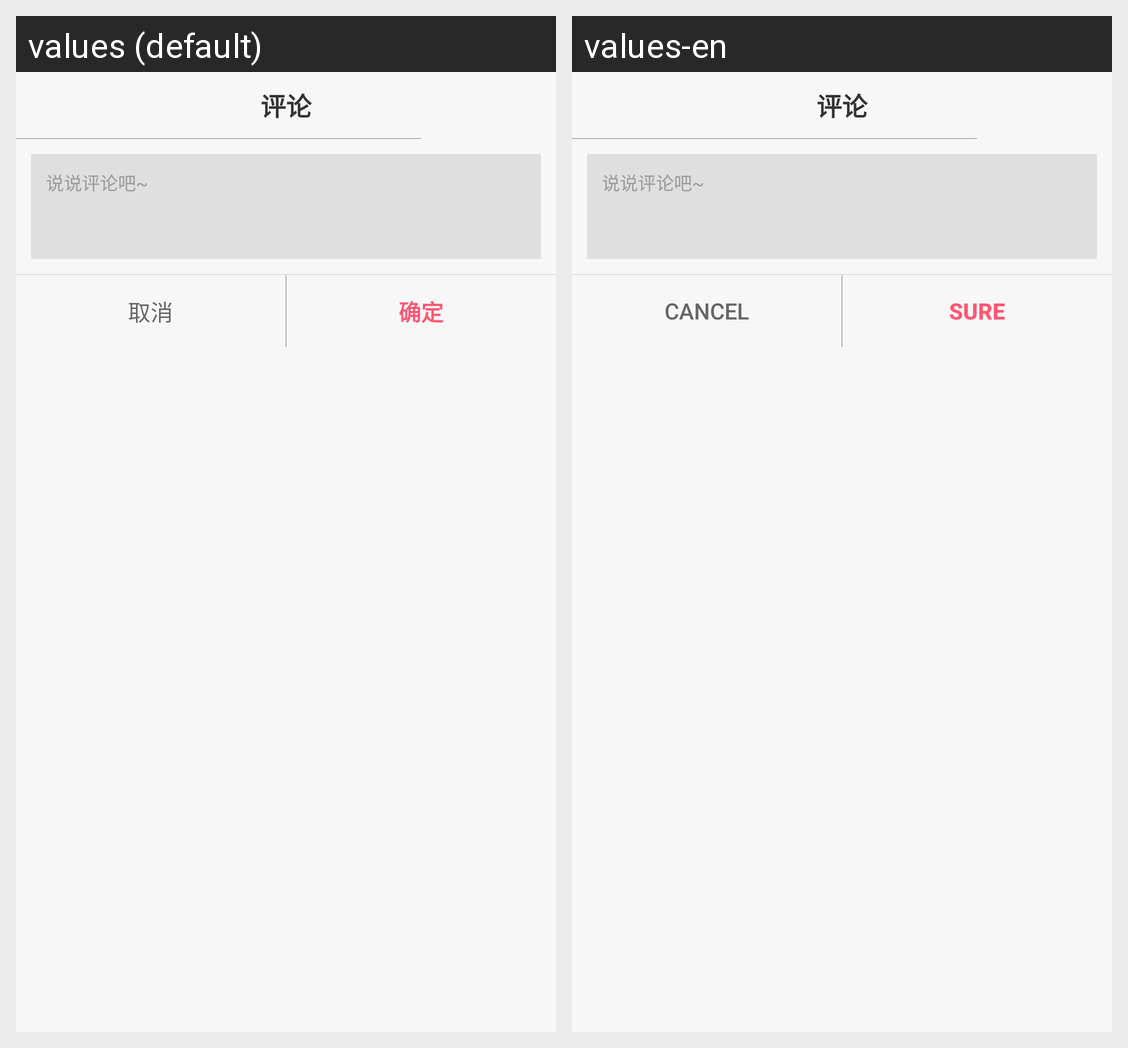

Strings drawn on this Android screen and how each of the app's shown locales translates them:
Android screen res/layout/commemt_scripe_dia.xml rendered under 2 locales, left to right: values (default), values-en. Device: Nexus 5 (rendered at 1080×1920; each locale shown at half size, 540×960, under a caption strip naming it); theme AppTheme.
Strings drawn on this screen, with the default value and each locale's value (text and hints the layout hard-codes, and strings that could not be matched under every locale, appear in the picture but are not listed):

cancel
  values: 取消
  values-en: cancel

ok
  values: 确定
  values-en: Sure
